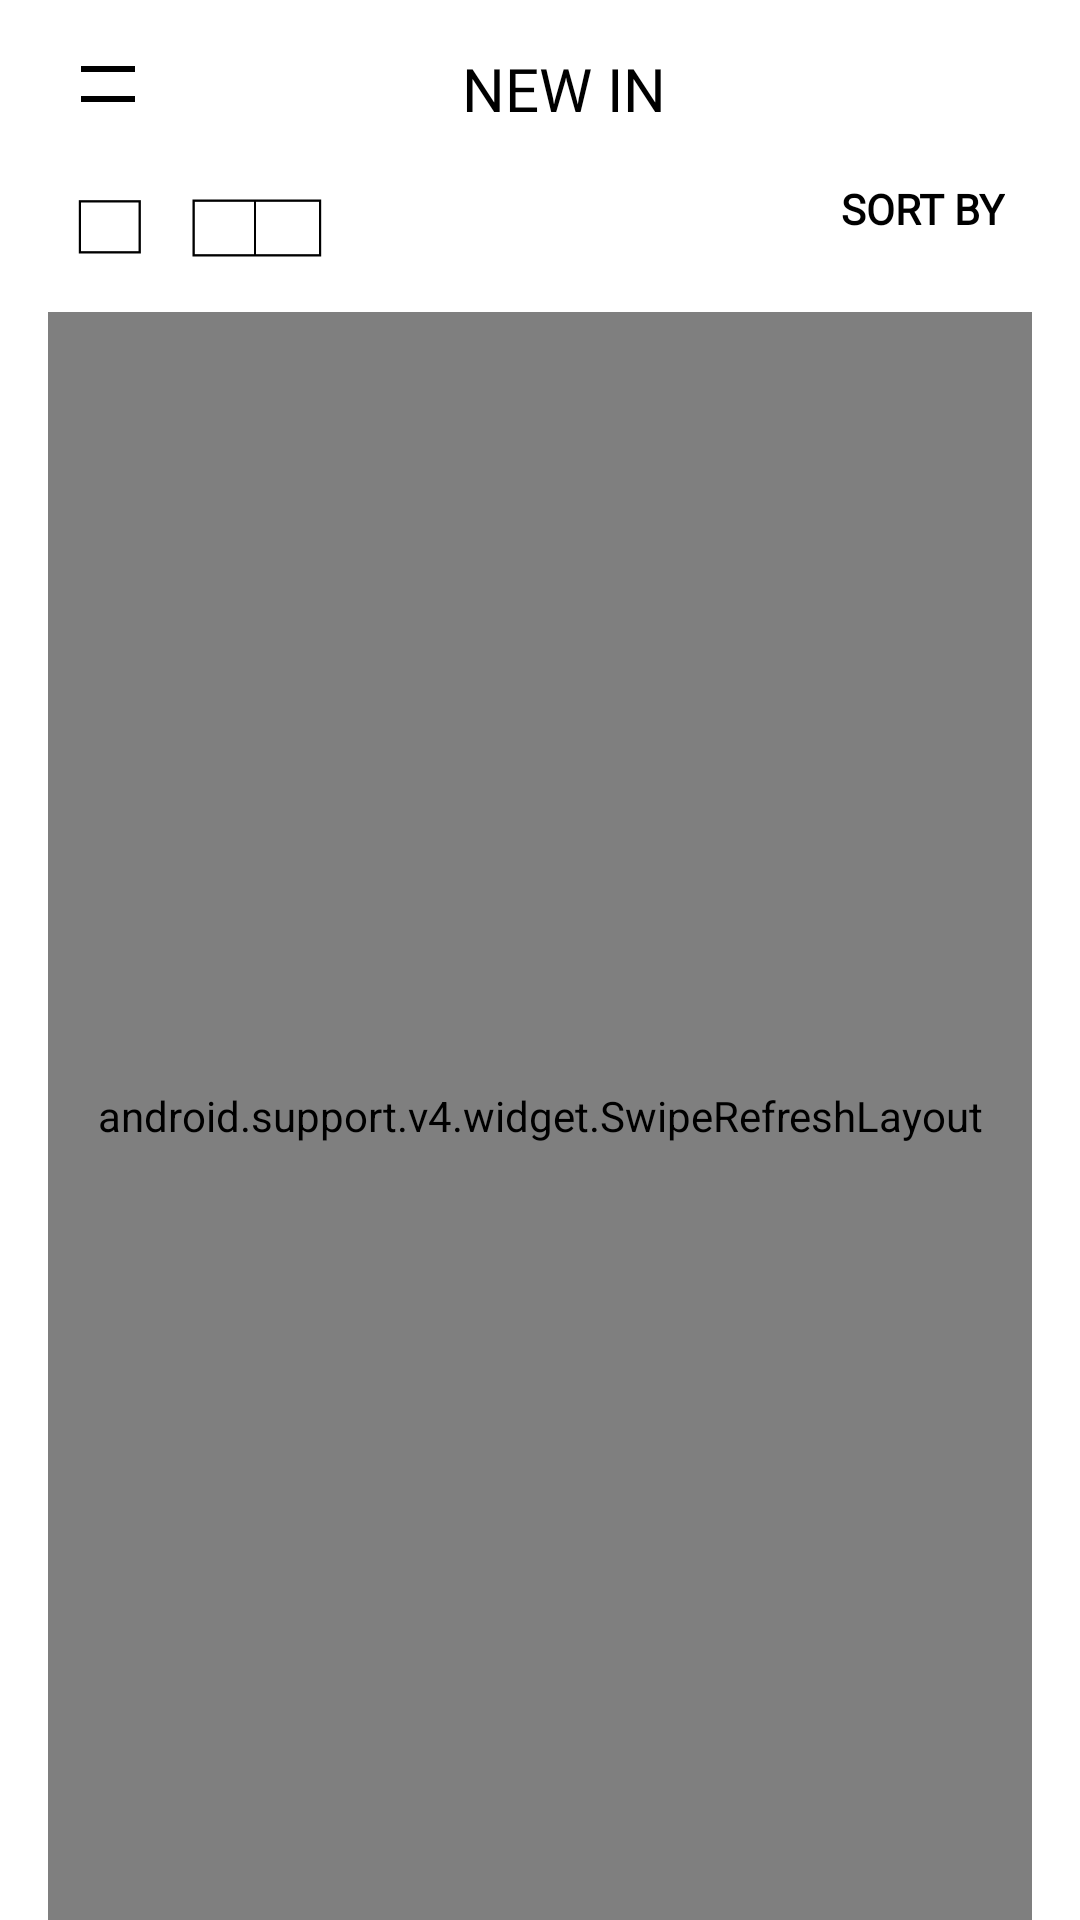

Write the Android layout XML for this screen, with the resource values it uses.
<!-- AndroidManifest.xml: activity theme AppTheme.NoActionBar -->
<!-- res/layout/activity_new_in.xml -->
<?xml version="1.0" encoding="utf-8"?>
<android.support.design.widget.CoordinatorLayout xmlns:android="http://schemas.android.com/apk/res/android"
    xmlns:app="http://schemas.android.com/apk/res-auto"
    xmlns:tools="http://schemas.android.com/tools"
    android:layout_width="match_parent"
    android:layout_height="match_parent"
    tools:context=".activities.NewInActivity">

    <android.support.design.widget.AppBarLayout
        android:layout_width="match_parent"
        android:layout_height="wrap_content"
        android:theme="@style/AppTheme.AppBarOverlay"
        app:elevation="0dp">

        <android.support.v7.widget.Toolbar
            android:id="@+id/toolbar"
            android:layout_width="match_parent"
            android:layout_height="wrap_content"
            android:background="?attr/colorPrimary">


            <RelativeLayout
                android:layout_width="match_parent"
                android:layout_height="wrap_content">

                <ImageView
                    android:id="@+id/iv_setting"
                    android:layout_width="wrap_content"
                    android:layout_height="wrap_content"
                    android:layout_alignParentStart="true"
                    android:layout_marginStart="@dimen/margin_medium"
                    android:layout_marginTop="@dimen/margin_medium_2"
                    android:src="@drawable/ic_menu_black_24dp" />

                <TextView
                    android:id="@+id/new_in_title"
                    android:layout_width="wrap_content"
                    android:layout_height="wrap_content"
                    android:layout_centerHorizontal="true"
                    android:layout_marginTop="@dimen/margin_medium_2"
                    android:fontFamily="@font/font_futra_light"
                    android:text="@string/subtitle"
                    android:textColor="@color/primaryTextColor"
                    android:textSize="@dimen/text_regular_3x" />

                <ImageView
                    android:id="@+id/iv_rectangle_one"
                    android:layout_width="wrap_content"
                    android:layout_height="wrap_content"
                    android:layout_below="@id/iv_setting"
                    android:layout_marginStart="@dimen/margin_medium"
                    android:layout_marginTop="@dimen/margin_large"
                    android:scaleType="fitXY"
                    android:src="@drawable/rec_1"
                    android:clickable="true"/>

                <ImageView
                    android:id="@+id/iv_rectangle_two"
                    android:layout_width="wrap_content"
                    android:layout_height="wrap_content"
                    android:layout_below="@+id/iv_setting"
                    android:layout_marginStart="@dimen/margin_card_medium_2"
                    android:layout_marginTop="@dimen/margin_large"
                    android:layout_toRightOf="@+id/iv_rectangle_one"
                    android:scaleType="fitXY"
                    android:src="@drawable/rec_2"
                    android:clickable="true"/>

                <TextView
                    android:layout_width="wrap_content"
                    android:layout_height="wrap_content"
                    android:layout_below="@+id/iv_setting"
                    android:layout_marginLeft="170dp"
                    android:layout_marginTop="@dimen/margin_medium_3"
                    android:layout_toRightOf="@id/iv_rectangle_two"
                    android:fontFamily="@font/font_futra_light"
                    android:text="Sort By"
                    android:textAllCaps="true"
                    android:textColor="@color/primaryTextColor"
                    android:textSize="@dimen/text_regular"
                    android:textStyle="bold" />


            </RelativeLayout>
        </android.support.v7.widget.Toolbar>


    </android.support.design.widget.AppBarLayout>

    <FrameLayout
        android:layout_width="match_parent"
        android:layout_height="match_parent"
        android:background="@color/primaryColor"
        app:layout_behavior="@string/appbar_scrolling_view_behavior">

        <android.support.v4.widget.SwipeRefreshLayout
            android:id="@+id/swipe_refresh_layout"
            android:layout_width="match_parent"
            android:layout_height="match_parent"
            android:layout_marginTop="@dimen/margin_medium_2"
            android:layout_marginHorizontal="@dimen/margin_medium_2">

            <android.support.v7.widget.RecyclerView
                android:id="@+id/rv_new_in"
                android:layout_width="match_parent"
                android:layout_height="match_parent" />
        </android.support.v4.widget.SwipeRefreshLayout>

        <include
            android:id="@+id/vp_empty"
            layout="@layout/view_pod_empty"
            android:layout_width="match_parent"
            android:layout_height="match_parent"
            android:visibility="gone" />

    </FrameLayout>

</android.support.design.widget.CoordinatorLayout>
<!-- res/layout/view_pod_empty.xml (included above) -->
<?xml version="1.0" encoding="utf-8"?>
<com.mem.charleskeith.viewpods.EmptyViewPod xmlns:android="http://schemas.android.com/apk/res/android"
    android:layout_width="match_parent"
    android:layout_height="match_parent"
    xmlns:tools="http://schemas.android.com/tools">

    <ImageView
        android:id="@+id/iv_empty"
        android:layout_width="match_parent"
        android:layout_height="400dp"
        android:layout_centerInParent="true"
        tools:src="@drawable/empty_image" />

    <TextView
        android:id="@+id/tv_empty"
        android:layout_width="wrap_content"
        android:layout_height="wrap_content"
        android:layout_below="@id/iv_empty"
        android:layout_centerHorizontal="true"
        android:layout_marginTop="@dimen/margin_medium_2"
        tools:text="@string/empty_msg"
        android:fontFamily="@font/font_futra_light"
        android:textSize="@dimen/text_regular_2x"/>

</com.mem.charleskeith.viewpods.EmptyViewPod>
<!-- resources referenced by this layout -->
<resources>
  <color name="primaryColor">#ffffff</color>
  <color name="primaryTextColor">#000000</color>
  <dimen name="margin_card_medium_2">12dp</dimen>
  <dimen name="margin_large">24dp</dimen>
  <dimen name="margin_medium">8dp</dimen>
  <dimen name="margin_medium_2">16dp</dimen>
  <dimen name="margin_medium_3">20dp</dimen>
  <dimen name="text_regular">14sp</dimen>
  <dimen name="text_regular_2x">16sp</dimen>
  <dimen name="text_regular_3x">20sp</dimen>
  <!-- drawable ic_menu_black_24dp (drawable) -->
  <vector xmlns:android="http://schemas.android.com/apk/res/android"
          android:width="24dp"
          android:height="24dp"
          android:viewportWidth="24.0"
          android:viewportHeight="24.0">
      <path
          android:fillColor="#FF000000"
          android:pathData="M3,18h18v-2L3,16v2zM3,6v2h18L21,6L3,6z"/>
      
  </vector>
  <!-- drawable rec_1: png bitmap (drawable-xxxhdpi, 463 bytes) -->
  <!-- drawable rec_2: png bitmap (drawable-xxxhdpi, 759 bytes) -->
  <string name="empty_msg">Sorry! \n Please check your internet connection.</string>
  <string name="subtitle">NEW IN</string>
  <style name="AppTheme.AppBarOverlay" parent="ThemeOverlay.AppCompat.ActionBar" />
  <style name="AppTheme.NoActionBar">
          <item name="windowActionBar">false</item>
          <item name="windowNoTitle">true</item>
      </style>
</resources>
